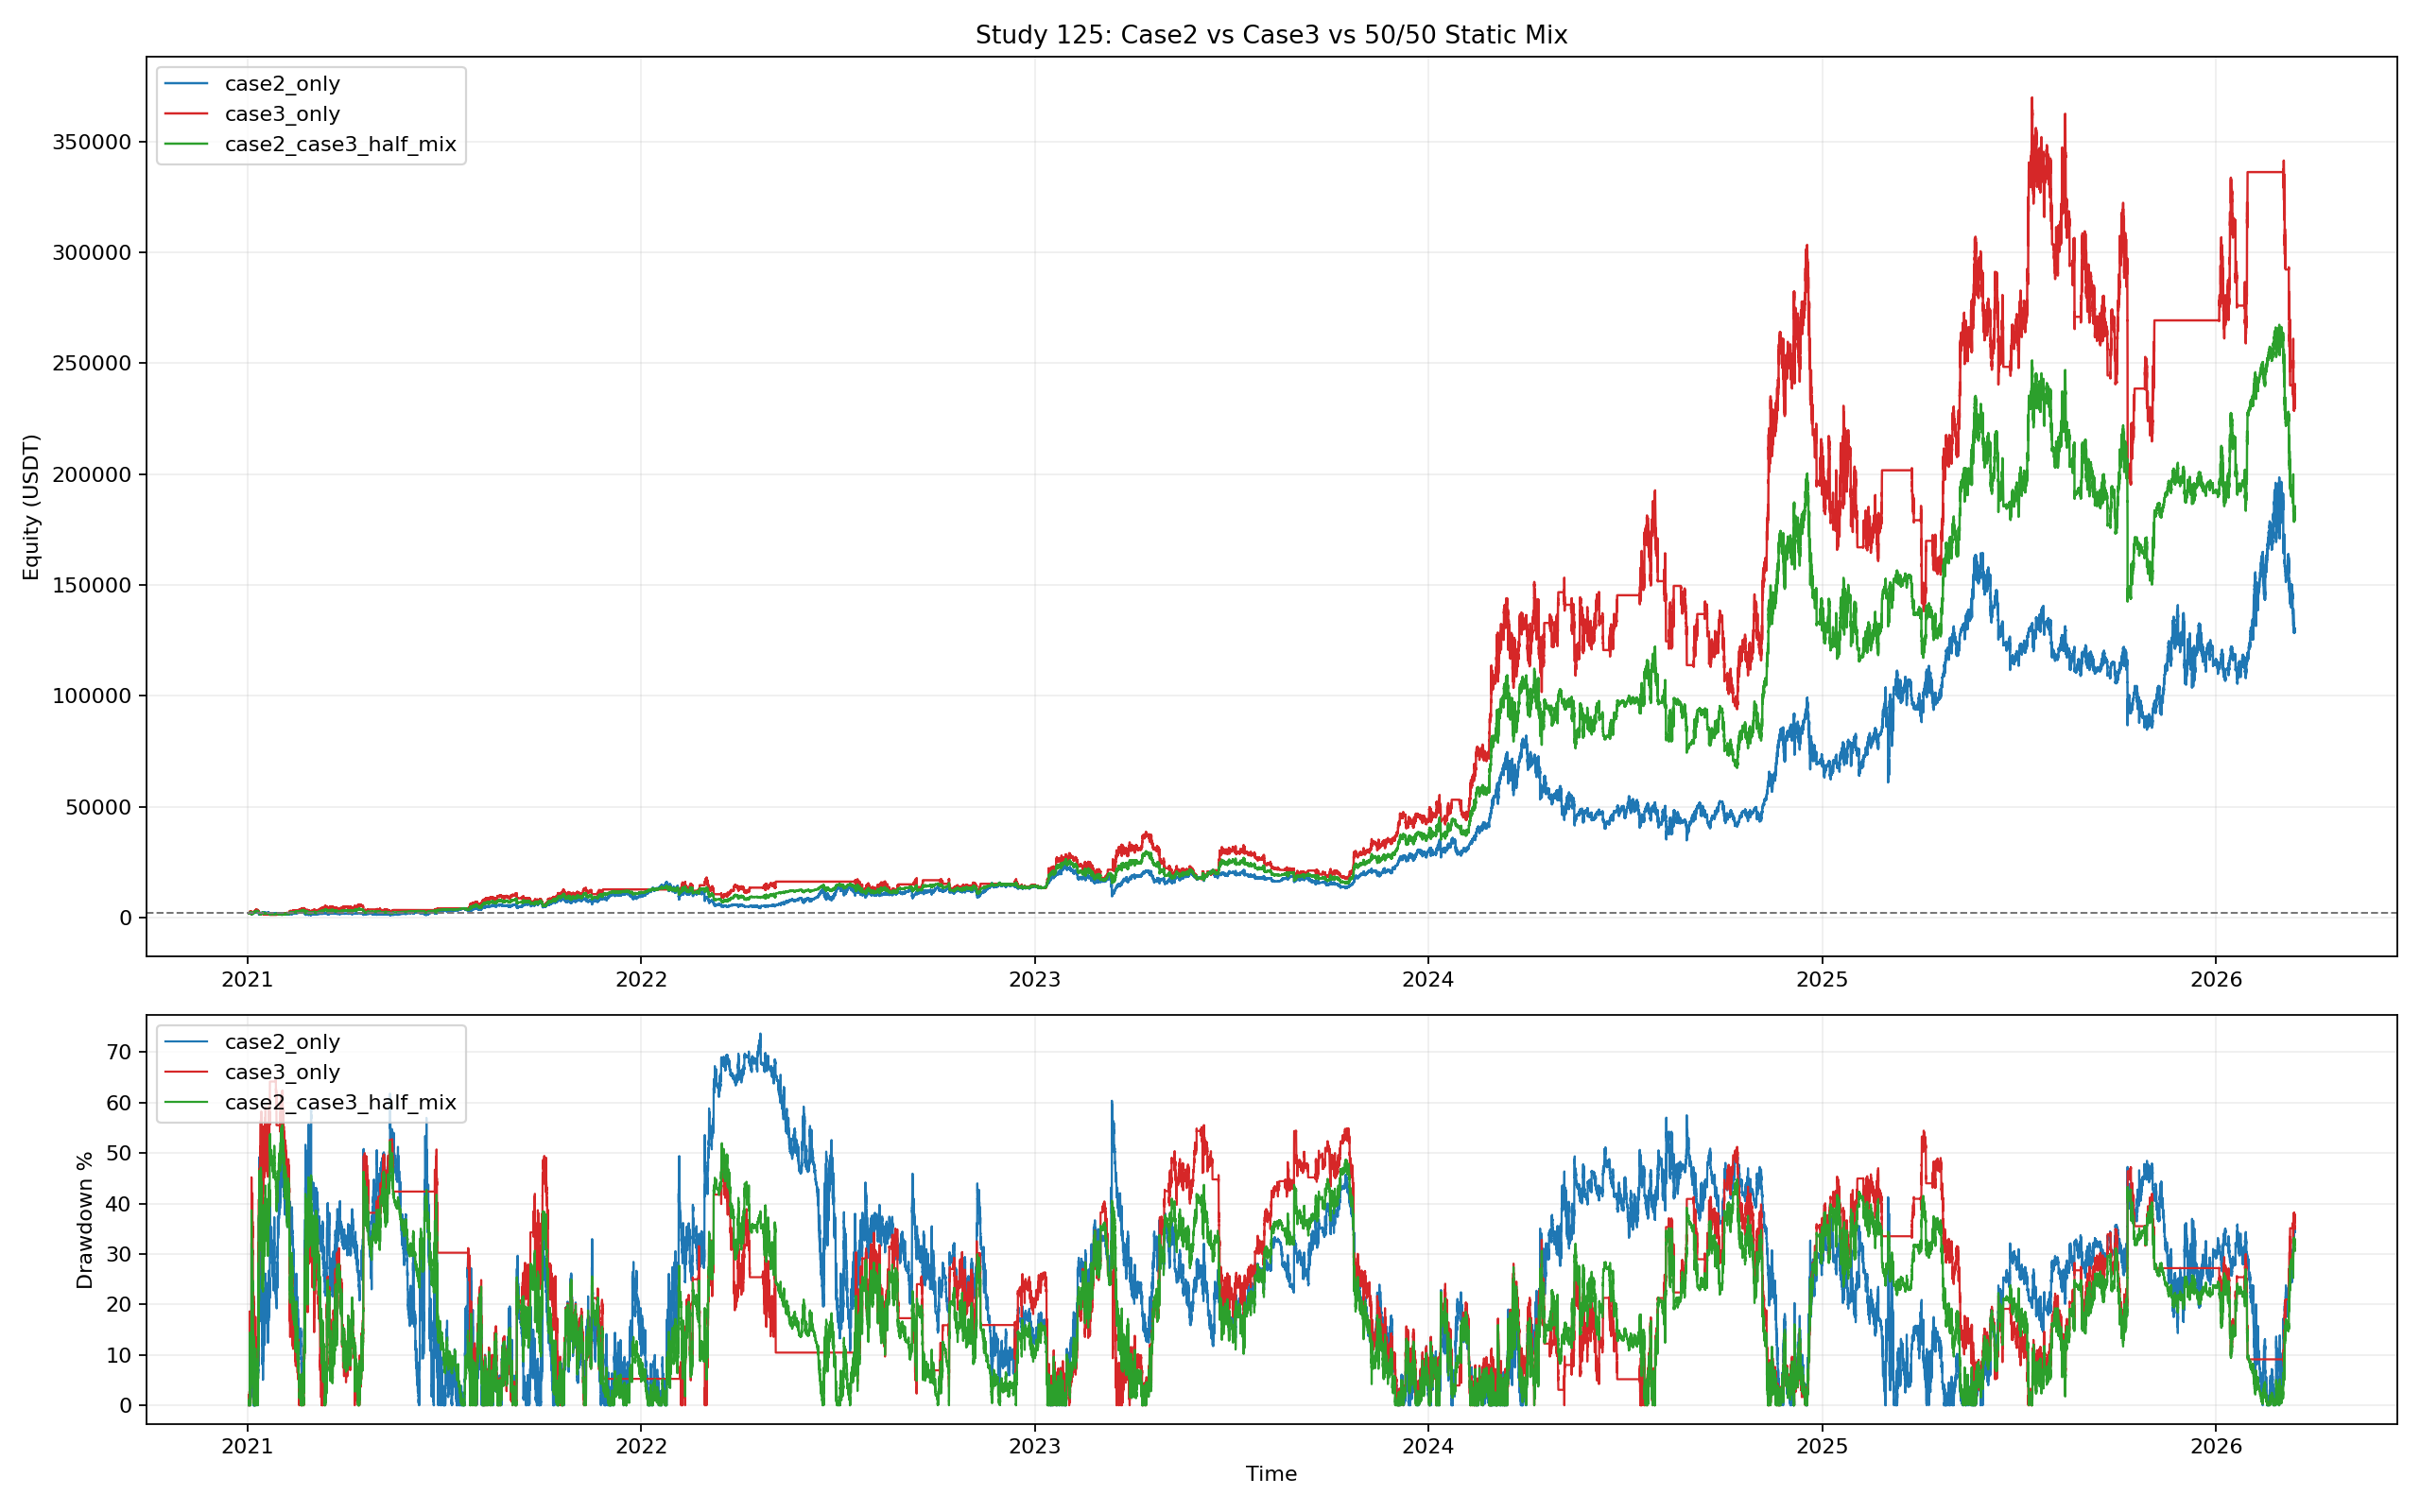

Recreate this plot in Python.
from __future__ import annotations

import pickle
from pathlib import Path

import matplotlib.pyplot as plt
import numpy as np
import pandas as pd


BASE_122_PATH = Path("122_backtest_btcusdt_practical_rebalance_weight_sweep_2021plus.py")
SLEEVE_CACHE = Path("122_backtest_btcusdt_practical_rebalance_weight_sweep_2021plus_sleeve_state.pkl")

OUT_BASE = "125_backtest_btcusdt_case2_case3_half_mix_plot"
OUT_PNG = Path(f"{OUT_BASE}.png")
OUT_MD = Path(f"{OUT_BASE}.md")
OUT_CSV = Path(f"{OUT_BASE}.csv")

PORTFOLIO_CAPITAL = 2000.0


def _fmt(v: float, digits: int = 4) -> str:
    if pd.isna(v):
        return "N/A"
    return f"{float(v):.{digits}f}"


def compute_curve_stats(curve: pd.DataFrame, equity_col: str, initial_capital: float) -> dict:
    series = curve[equity_col].astype(float)
    final_equity = float(series.iloc[-1])
    total_return_pct = ((final_equity / float(initial_capital)) - 1.0) * 100.0
    elapsed_days = (curve["timestamp"].iloc[-1] - curve["timestamp"].iloc[0]).total_seconds() / 86400.0
    years = max(elapsed_days / 365.25, 1e-9)
    cagr_pct = ((final_equity / float(initial_capital)) ** (1.0 / years) - 1.0) * 100.0
    dd = series / series.cummax() - 1.0
    max_drawdown_pct = float(-dd.min() * 100.0)
    calmar_ratio = float(cagr_pct / max_drawdown_pct) if max_drawdown_pct > 0 else np.nan
    return {
        "final_equity": final_equity,
        "total_return_pct": total_return_pct,
        "cagr_pct": cagr_pct,
        "max_drawdown_pct": max_drawdown_pct,
        "calmar_ratio": calmar_ratio,
    }


def load_sleeve_cache() -> dict:
    if not SLEEVE_CACHE.exists():
        raise FileNotFoundError(f"Missing sleeve cache: {SLEEVE_CACHE}")
    with SLEEVE_CACHE.open("rb") as f:
        return pickle.load(f)


def align_case2_case3(cache: dict) -> pd.DataFrame:
    case2 = cache["case2_state"].copy()
    case3 = cache["case3_state"].copy()
    case2["timestamp"] = pd.to_datetime(case2["timestamp"])
    case3["timestamp"] = pd.to_datetime(case3["timestamp"])

    common_start = max(pd.Timestamp(case2["timestamp"].min()), pd.Timestamp(case3["timestamp"].min()))
    common_end = min(pd.Timestamp(case2["timestamp"].max()), pd.Timestamp(case3["timestamp"].max()))

    case2 = case2[(case2["timestamp"] >= common_start) & (case2["timestamp"] <= common_end)].copy()
    case3 = case3[(case3["timestamp"] >= common_start) & (case3["timestamp"] <= common_end)].copy()

    merged = pd.merge(
        case2.rename(columns={"equity": "equity_case2", "active": "active_case2"}),
        case3.rename(columns={"equity": "equity_case3", "active": "active_case3"}),
        on="timestamp",
        how="inner",
    ).sort_values("timestamp").reset_index(drop=True)
    return merged


def build_half_mix(merged: pd.DataFrame) -> pd.DataFrame:
    ret2 = merged["equity_case2"].astype(float).pct_change().fillna(0.0).to_numpy()
    ret3 = merged["equity_case3"].astype(float).pct_change().fillna(0.0).to_numpy()
    cap2 = np.zeros(len(merged), dtype=float)
    cap3 = np.zeros(len(merged), dtype=float)
    total = np.zeros(len(merged), dtype=float)

    cap2[0] = PORTFOLIO_CAPITAL * 0.5
    cap3[0] = PORTFOLIO_CAPITAL * 0.5
    total[0] = cap2[0] + cap3[0]

    for i in range(1, len(merged)):
        cap2[i] = cap2[i - 1] * (1.0 + float(ret2[i]))
        cap3[i] = cap3[i - 1] * (1.0 + float(ret3[i]))
        total[i] = cap2[i] + cap3[i]

    out = merged[["timestamp"]].copy()
    out["equity"] = total
    out["cap_case2"] = cap2
    out["cap_case3"] = cap3
    return out


def save_plot(case2_curve: pd.DataFrame, case3_curve: pd.DataFrame, mix_curve: pd.DataFrame) -> None:
    fig, axes = plt.subplots(2, 1, figsize=(16, 10), sharex=False, gridspec_kw={"height_ratios": [2.2, 1.0]})
    ax_eq, ax_dd = axes

    for curve, label, color in [
        (case2_curve, "case2_only", "#1f77b4"),
        (case3_curve, "case3_only", "#d62728"),
        (mix_curve, "case2_case3_half_mix", "#2ca02c"),
    ]:
        ax_eq.plot(curve["timestamp"], curve["equity"], linewidth=1.1, label=label, color=color)
        dd = curve["equity"].astype(float) / curve["equity"].cummax().astype(float) - 1.0
        ax_dd.plot(curve["timestamp"], -dd * 100.0, linewidth=1.0, label=label, color=color)

    ax_eq.axhline(PORTFOLIO_CAPITAL, color="#777777", linestyle="--", linewidth=0.9)
    ax_eq.set_title("Study 125: Case2 vs Case3 vs 50/50 Static Mix")
    ax_eq.set_ylabel("Equity (USDT)")
    ax_eq.grid(True, alpha=0.2)
    ax_eq.legend(loc="upper left")

    ax_dd.set_ylabel("Drawdown %")
    ax_dd.set_xlabel("Time")
    ax_dd.grid(True, alpha=0.2)
    ax_dd.legend(loc="upper left")

    fig.tight_layout()
    fig.savefig(OUT_PNG, dpi=160)
    plt.close(fig)


def save_report(metrics_df: pd.DataFrame, common_start: pd.Timestamp, common_end: pd.Timestamp, cache_end_ts: pd.Timestamp) -> None:
    case2 = metrics_df.loc[metrics_df["variant"] == "case2_only"].iloc[0]
    case3 = metrics_df.loc[metrics_df["variant"] == "case3_only"].iloc[0]
    mix = metrics_df.loc[metrics_df["variant"] == "case2_case3_half_mix"].iloc[0]

    lines: list[str] = []
    lines.append("# 125 연구: case2 / case3 / 50:50 정적 혼합 비교")
    lines.append("")
    lines.append("## 구간")
    lines.append(f"- 공정 비교 구간: `{common_start}` ~ `{common_end}`")
    lines.append(f"- 로컬 최신 캐시 종료 시각: `{cache_end_ts}`")
    lines.append("- 리밸런싱 없이 시작 시점에 `case2 50% + case3 50%`로 고정한 정적 혼합을 함께 비교했다.")
    lines.append("")
    lines.append("## 결과")
    lines.append("| Variant | Final Equity | Total Return % | CAGR % | MDD % | Calmar |")
    lines.append("| --- | ---: | ---: | ---: | ---: | ---: |")
    for _, row in metrics_df.iterrows():
        lines.append(
            f"| {row['variant']} | {_fmt(row['final_equity'])} | {_fmt(row['total_return_pct'])} | "
            f"{_fmt(row['cagr_pct'])} | {_fmt(row['max_drawdown_pct'])} | {_fmt(row['calmar_ratio'])} |"
        )
    lines.append("")
    lines.append("## 해석")
    lines.append(
        f"- CAGR 기준으로는 `case3_only ({_fmt(case3['cagr_pct'])}%)`가 `case2_only ({_fmt(case2['cagr_pct'])}%)`와 "
        f"`50:50 mix ({_fmt(mix['cagr_pct'])}%)`를 모두 앞섰다."
    )
    lines.append(
        f"- MDD도 `case3_only ({_fmt(case3['max_drawdown_pct'])}%)`가 `case2_only ({_fmt(case2['max_drawdown_pct'])}%)`보다 낮았다."
    )
    lines.append(
        f"- `50:50 mix`는 `case2`보다 훨씬 좋아졌지만, 결국 `case3`의 알파를 희석해서 CAGR이 `{_fmt(case3['cagr_pct'] - mix['cagr_pct'])}%p` 낮아졌다."
    )
    lines.append("- 정리하면 현재 2021~최신 구간에서는 `case3가 메인 엔진`, `case2는 완충재`, `반반 혼합은 중간 성격`으로 보는 게 맞다.")
    lines.append("")
    lines.append("## 출력물")
    lines.append(f"- Plot: `{OUT_PNG}`")
    lines.append(f"- Metrics CSV: `{OUT_CSV}`")
    lines.append(f"- Report: `{OUT_MD}`")

    OUT_MD.write_text("\n".join(lines), encoding="utf-8")


def main() -> None:
    cache = load_sleeve_cache()
    merged = align_case2_case3(cache)
    cache_end_ts = pd.Timestamp(cache["cache_end_ts"])
    common_start = pd.Timestamp(merged["timestamp"].min())
    common_end = pd.Timestamp(merged["timestamp"].max())

    case2_curve = merged[["timestamp", "equity_case2"]].rename(columns={"equity_case2": "equity"}).copy()
    case3_curve = merged[["timestamp", "equity_case3"]].rename(columns={"equity_case3": "equity"}).copy()
    mix_curve = build_half_mix(merged)

    metrics_rows = []
    for variant, curve in [
        ("case2_only", case2_curve),
        ("case3_only", case3_curve),
        ("case2_case3_half_mix", mix_curve[["timestamp", "equity"]].copy()),
    ]:
        stats = compute_curve_stats(curve, "equity", PORTFOLIO_CAPITAL)
        metrics_rows.append({"variant": variant, **stats})

    metrics_df = pd.DataFrame(metrics_rows)
    metrics_df.to_csv(OUT_CSV, index=False, encoding="utf-8-sig")
    save_plot(case2_curve, case3_curve, mix_curve)
    save_report(metrics_df, common_start, common_end, cache_end_ts)

    print(f"[125] Common period: {common_start} -> {common_end}")
    for _, row in metrics_df.iterrows():
        print(
            f"[125] {row['variant']}: CAGR={_fmt(row['cagr_pct'])}% "
            f"MDD={_fmt(row['max_drawdown_pct'])}% Calmar={_fmt(row['calmar_ratio'])}"
        )
    print(f"[125] Outputs: {OUT_PNG}, {OUT_CSV}, {OUT_MD}")


if __name__ == "__main__":
    main()
